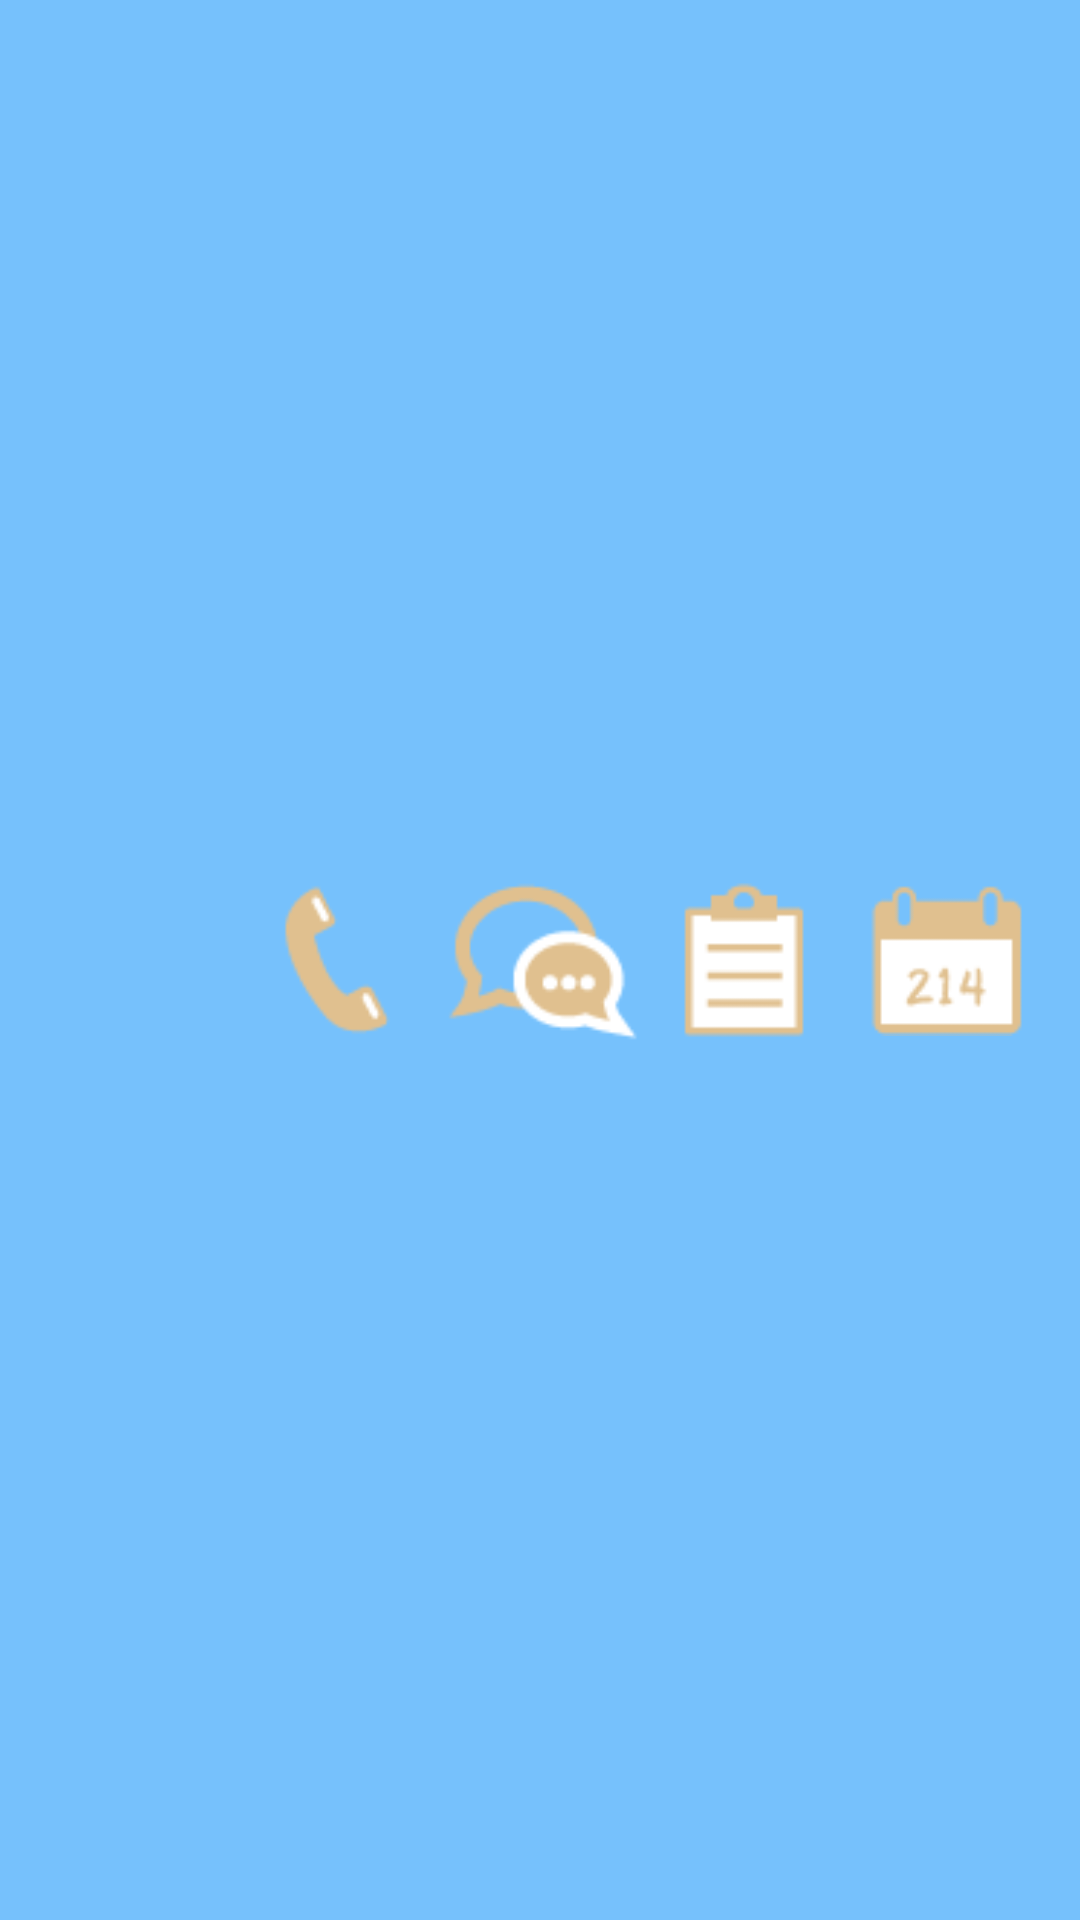

The Android layout XML behind this screen, and the referenced resources:
<!-- AndroidManifest.xml: application theme AppTheme -->
<!-- res/layout/init_notification.xml -->
<?xml version="1.0" encoding="utf-8"?>
<LinearLayout xmlns:android="http://schemas.android.com/apk/res/android"
    android:layout_width="fill_parent"
    android:layout_height="fill_parent"
    android:background="#880490FF"
    android:padding="10dip"
    android:orientation="horizontal"
     >

    <ImageView
        android:id="@+id/image"
        android:layout_width="fill_parent"
        android:layout_height="wrap_content" 
        android:gravity="center_vertical|left"
        android:background="@drawable/logo"
        android:padding="2dip"
     	android:layout_weight="5" 
        />

   <ImageView
       android:id="@+id/phone"
        android:layout_width="fill_parent"
        android:layout_height="fill_parent"
        android:layout_weight="5" 
        android:src="@drawable/phone"
       />
   <ImageView
       android:id="@+id/short_message"
        android:layout_width="fill_parent"
        android:layout_height="fill_parent"
        android:layout_weight="5" 
        android:src="@drawable/short_message"
       />
	<ImageView
       android:id="@+id/listing"
        android:layout_width="fill_parent"
        android:layout_height="fill_parent"
        android:layout_weight="5" 
        android:src="@drawable/listing"
       />
	<ImageView
	    android:id="@+id/important_date"
	    android:layout_width="fill_parent"
        android:layout_height="fill_parent"
        android:layout_weight="5" 
        android:src="@drawable/important_date"
	    />
   
</LinearLayout>
<!-- resources referenced by this layout -->
<resources>
  <!-- drawable important_date (drawable) -->
  <?xml version="1.0" encoding="utf-8"?>
  <selector xmlns:android="http://schemas.android.com/apk/res/android" >
      <item android:drawable="@drawable/important_click" android:state_pressed="true"/>
      <item android:drawable="@drawable/important_default" android:state_enabled="false"/>
      <item android:drawable="@drawable/important_default"/>
  
  </selector>
  <!-- drawable listing (drawable) -->
  <?xml version="1.0" encoding="utf-8"?>
  <selector xmlns:android="http://schemas.android.com/apk/res/android" >
      <item android:drawable="@drawable/todo_click" android:state_pressed="true"/>
      <item android:drawable="@drawable/todo_default" android:state_enabled="false"/>
      <item android:drawable="@drawable/todo_default"/>
  
  </selector>
  <!-- drawable phone (drawable) -->
  <?xml version="1.0" encoding="utf-8"?>
  <selector xmlns:android="http://schemas.android.com/apk/res/android" >
      <item android:drawable="@drawable/phone_click" android:state_pressed="true"/>
      <item android:drawable="@drawable/phone_default" android:state_enabled="false"/>
      <item android:drawable="@drawable/phone_default"/>
  
  </selector>
  <!-- drawable short_message (drawable) -->
  <?xml version="1.0" encoding="utf-8"?>
  <selector xmlns:android="http://schemas.android.com/apk/res/android" >
      <item android:drawable="@drawable/message_click" android:state_pressed="true"/>
      <item android:drawable="@drawable/message_default" android:state_enabled="false"/>
      <item android:drawable="@drawable/message_default"/>
  
  </selector>
  <style name="AppTheme" parent="AppBaseTheme">
          <item name="android:windowNoTitle">true</item>
      </style>
  <style name="AppBaseTheme" parent="Theme.AppCompat.Light">
          
      </style>
</resources>
